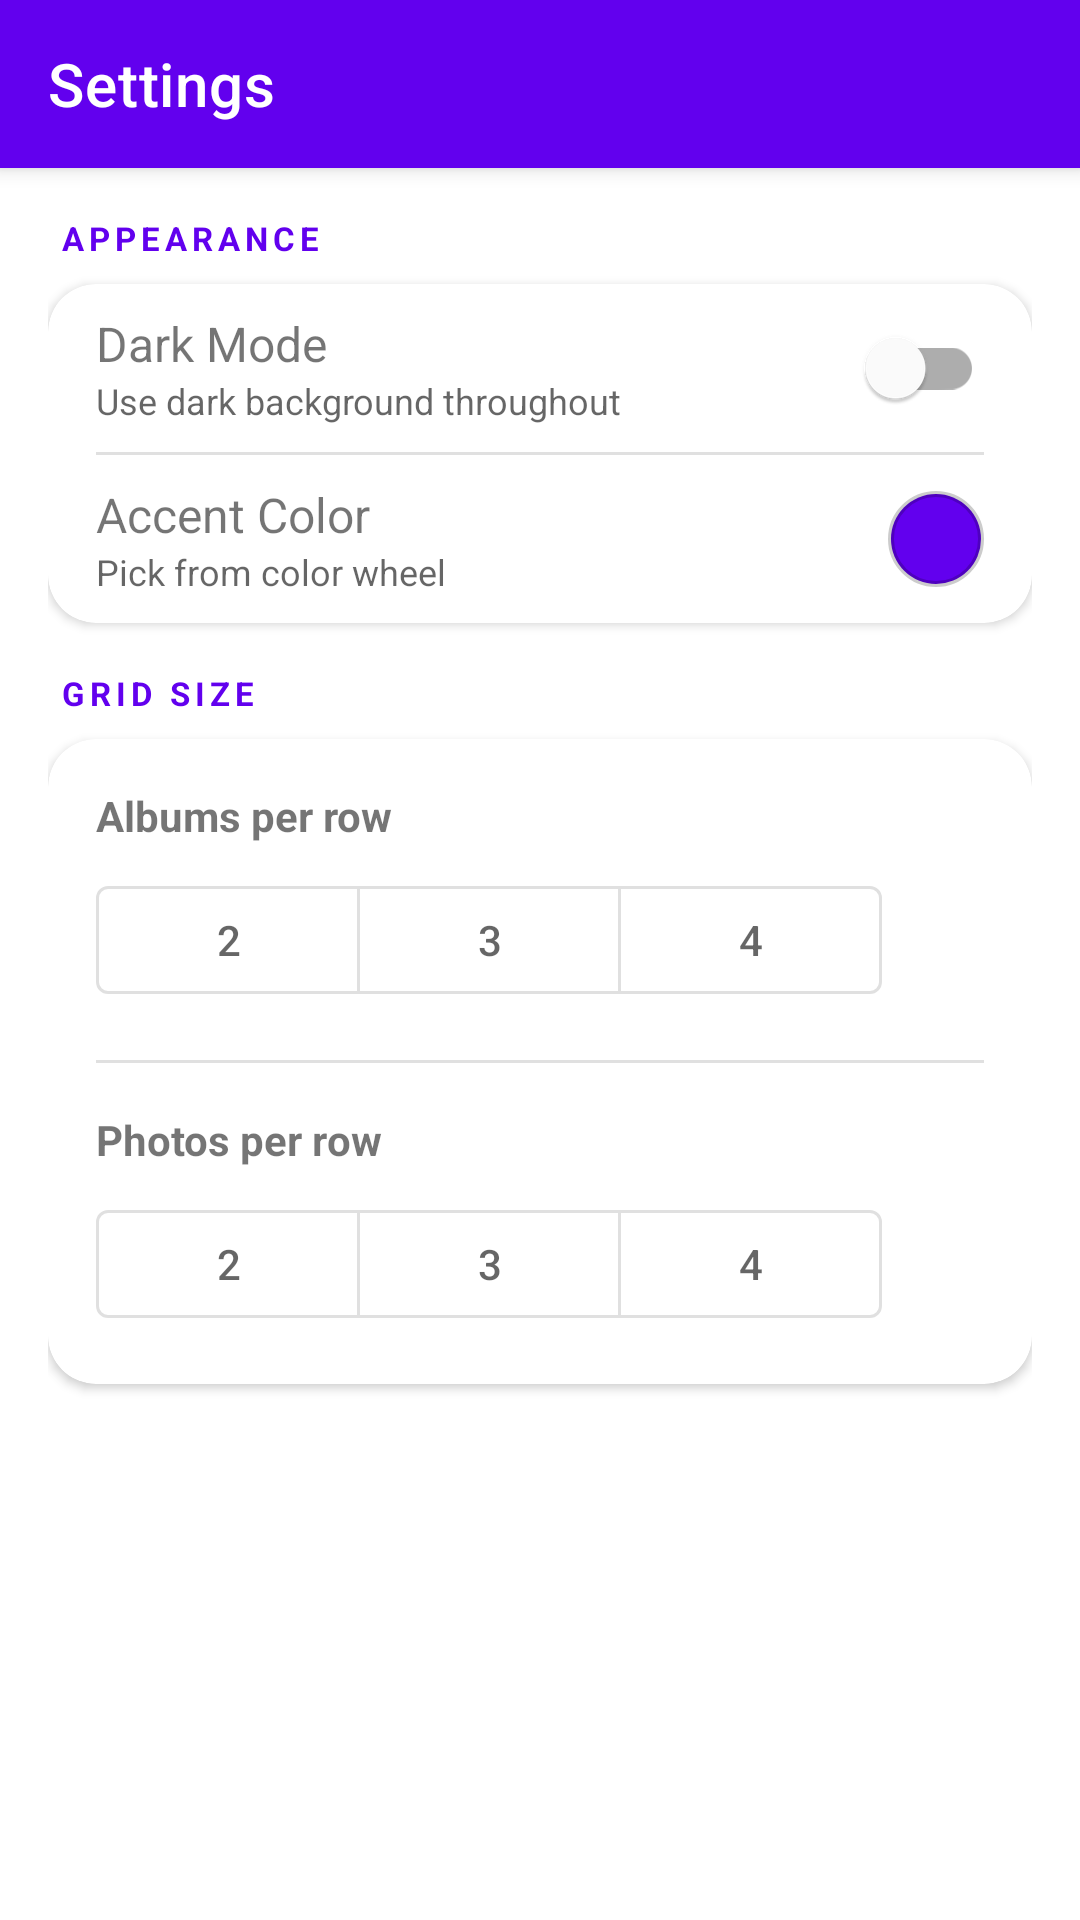

Android layout source for this screen:
<!-- AndroidManifest.xml: application theme Theme.Photos -->
<!-- res/layout/activity_settings.xml -->
<?xml version="1.0" encoding="utf-8"?>
<androidx.coordinatorlayout.widget.CoordinatorLayout
    xmlns:android="http://schemas.android.com/apk/res/android"
    xmlns:app="http://schemas.android.com/apk/res-auto"
    android:layout_width="match_parent"
    android:layout_height="match_parent"
    android:fitsSystemWindows="true">

    <com.google.android.material.appbar.AppBarLayout
        android:id="@+id/appBarLayout"
        android:layout_width="match_parent"
        android:layout_height="wrap_content"
        android:fitsSystemWindows="true">

        <androidx.appcompat.widget.Toolbar
            android:id="@+id/toolbar"
            android:layout_width="match_parent"
            android:layout_height="?attr/actionBarSize"
            android:background="?attr/colorPrimary"
            app:navigationIcon="@drawable/ic_back"
            app:title="Settings"
            app:titleTextColor="@android:color/white" />

    </com.google.android.material.appbar.AppBarLayout>

    <androidx.core.widget.NestedScrollView
        android:layout_width="match_parent"
        android:layout_height="match_parent"
        app:layout_behavior="@string/appbar_scrolling_view_behavior">

        <LinearLayout
            android:layout_width="match_parent"
            android:layout_height="wrap_content"
            android:orientation="vertical"
            android:padding="16dp">

            
            <TextView
                android:id="@+id/tvHeaderAppearance"
                android:layout_width="wrap_content"
                android:layout_height="wrap_content"
                android:text="APPEARANCE"
                android:textSize="11sp"
                android:textStyle="bold"
                android:letterSpacing="0.15"
                android:textColor="?attr/colorPrimary"
                android:layout_marginBottom="8dp"
                android:layout_marginStart="4dp" />

            <androidx.cardview.widget.CardView
                android:layout_width="match_parent"
                android:layout_height="wrap_content"
                android:layout_marginBottom="16dp"
                app:cardCornerRadius="16dp"
                app:cardElevation="2dp">

                <LinearLayout
                    android:layout_width="match_parent"
                    android:layout_height="wrap_content"
                    android:orientation="vertical">

                    
                    <LinearLayout
                        android:layout_width="match_parent"
                        android:layout_height="56dp"
                        android:orientation="horizontal"
                        android:gravity="center_vertical"
                        android:paddingStart="16dp"
                        android:paddingEnd="16dp">

                        <LinearLayout
                            android:layout_width="0dp"
                            android:layout_height="wrap_content"
                            android:layout_weight="1"
                            android:orientation="vertical">

                            <TextView
                                android:layout_width="wrap_content"
                                android:layout_height="wrap_content"
                                android:text="Dark Mode"
                                android:textSize="16sp" />

                            <TextView
                                android:layout_width="wrap_content"
                                android:layout_height="wrap_content"
                                android:text="Use dark background throughout"
                                android:textSize="12sp"
                                android:textColor="?android:attr/textColorSecondary" />

                        </LinearLayout>

                        <com.google.android.material.switchmaterial.SwitchMaterial
                            android:id="@+id/switchDarkMode"
                            android:layout_width="wrap_content"
                            android:layout_height="wrap_content" />

                    </LinearLayout>

                    <View android:layout_width="match_parent" android:layout_height="1dp"
                        android:background="?android:attr/listDivider"
                        android:layout_marginStart="16dp" android:layout_marginEnd="16dp" />

                    
                    <LinearLayout
                        android:id="@+id/rowAccentColor"
                        android:layout_width="match_parent"
                        android:layout_height="56dp"
                        android:orientation="horizontal"
                        android:gravity="center_vertical"
                        android:paddingStart="16dp"
                        android:paddingEnd="16dp"
                        android:clickable="true"
                        android:focusable="true"
                        android:background="?attr/selectableItemBackground">

                        <LinearLayout
                            android:layout_width="0dp"
                            android:layout_height="wrap_content"
                            android:layout_weight="1"
                            android:orientation="vertical">

                            <TextView
                                android:layout_width="wrap_content"
                                android:layout_height="wrap_content"
                                android:text="Accent Color"
                                android:textSize="16sp" />

                            <TextView
                                android:layout_width="wrap_content"
                                android:layout_height="wrap_content"
                                android:text="Pick from color wheel"
                                android:textSize="12sp"
                                android:textColor="?android:attr/textColorSecondary" />

                        </LinearLayout>

                        <View
                            android:id="@+id/colorSwatch"
                            android:layout_width="32dp"
                            android:layout_height="32dp"
                            android:background="@drawable/color_swatch_bg" />

                    </LinearLayout>

                </LinearLayout>

            </androidx.cardview.widget.CardView>

            
            <TextView
                android:id="@+id/tvHeaderGrid"
                android:layout_width="wrap_content"
                android:layout_height="wrap_content"
                android:text="GRID SIZE"
                android:textSize="11sp"
                android:textStyle="bold"
                android:letterSpacing="0.15"
                android:textColor="?attr/colorPrimary"
                android:layout_marginBottom="8dp"
                android:layout_marginStart="4dp" />

            <androidx.cardview.widget.CardView
                android:layout_width="match_parent"
                android:layout_height="wrap_content"
                android:layout_marginBottom="16dp"
                app:cardCornerRadius="16dp"
                app:cardElevation="2dp">

                <LinearLayout
                    android:layout_width="match_parent"
                    android:layout_height="wrap_content"
                    android:orientation="vertical"
                    android:padding="16dp">

                    <TextView
                        android:layout_width="wrap_content"
                        android:layout_height="wrap_content"
                        android:text="Albums per row"
                        android:textSize="14sp"
                        android:textStyle="bold"
                        android:layout_marginBottom="8dp" />

                    <com.google.android.material.button.MaterialButtonToggleGroup
                        android:id="@+id/toggleAlbumCols"
                        android:layout_width="wrap_content"
                        android:layout_height="wrap_content"
                        app:singleSelection="true"
                        app:selectionRequired="true"
                        android:layout_marginBottom="16dp">

                        <com.google.android.material.button.MaterialButton
                            android:id="@+id/btnAlbum2"
                            style="?attr/materialButtonOutlinedStyle"
                            android:layout_width="wrap_content"
                            android:layout_height="wrap_content"
                            android:text="2" />

                        <com.google.android.material.button.MaterialButton
                            android:id="@+id/btnAlbum3"
                            style="?attr/materialButtonOutlinedStyle"
                            android:layout_width="wrap_content"
                            android:layout_height="wrap_content"
                            android:text="3" />

                        <com.google.android.material.button.MaterialButton
                            android:id="@+id/btnAlbum4"
                            style="?attr/materialButtonOutlinedStyle"
                            android:layout_width="wrap_content"
                            android:layout_height="wrap_content"
                            android:text="4" />

                    </com.google.android.material.button.MaterialButtonToggleGroup>

                    <View android:layout_width="match_parent" android:layout_height="1dp"
                        android:background="?android:attr/listDivider"
                        android:layout_marginBottom="16dp" />

                    <TextView
                        android:layout_width="wrap_content"
                        android:layout_height="wrap_content"
                        android:text="Photos per row"
                        android:textSize="14sp"
                        android:textStyle="bold"
                        android:layout_marginBottom="8dp" />

                    <com.google.android.material.button.MaterialButtonToggleGroup
                        android:id="@+id/togglePhotoCols"
                        android:layout_width="wrap_content"
                        android:layout_height="wrap_content"
                        app:singleSelection="true"
                        app:selectionRequired="true">

                        <com.google.android.material.button.MaterialButton
                            android:id="@+id/btnPhoto2"
                            style="?attr/materialButtonOutlinedStyle"
                            android:layout_width="wrap_content"
                            android:layout_height="wrap_content"
                            android:text="2" />

                        <com.google.android.material.button.MaterialButton
                            android:id="@+id/btnPhoto3"
                            style="?attr/materialButtonOutlinedStyle"
                            android:layout_width="wrap_content"
                            android:layout_height="wrap_content"
                            android:text="3" />

                        <com.google.android.material.button.MaterialButton
                            android:id="@+id/btnPhoto4"
                            style="?attr/materialButtonOutlinedStyle"
                            android:layout_width="wrap_content"
                            android:layout_height="wrap_content"
                            android:text="4" />

                    </com.google.android.material.button.MaterialButtonToggleGroup>

                </LinearLayout>

            </androidx.cardview.widget.CardView>

        </LinearLayout>

    </androidx.core.widget.NestedScrollView>

</androidx.coordinatorlayout.widget.CoordinatorLayout>
<!-- resources referenced by this layout -->
<resources>
  <!-- drawable color_swatch_bg (drawable) -->
  <?xml version="1.0" encoding="utf-8"?>
  <shape xmlns:android="http://schemas.android.com/apk/res/android"
      android:shape="oval">
      <solid android:color="#FF6200EE" />
      <stroke android:width="2dp" android:color="#33000000" />
  </shape>
  <style name="Theme.Photos" parent="Theme.MaterialComponents.DayNight.NoActionBar">
          <item name="colorPrimary">#FF6200EE</item>
          <item name="colorPrimaryVariant">#FF3700B3</item>
          <item name="colorOnPrimary">@android:color/white</item>
          <item name="colorSecondary">#FF03DAC5</item>
          <item name="colorOnSecondary">@android:color/black</item>
          <item name="android:windowLightStatusBar">false</item>
          <item name="android:statusBarColor">#FF3700B3</item>
          <item name="android:navigationBarColor">?attr/colorSurface</item>
      </style>
</resources>
